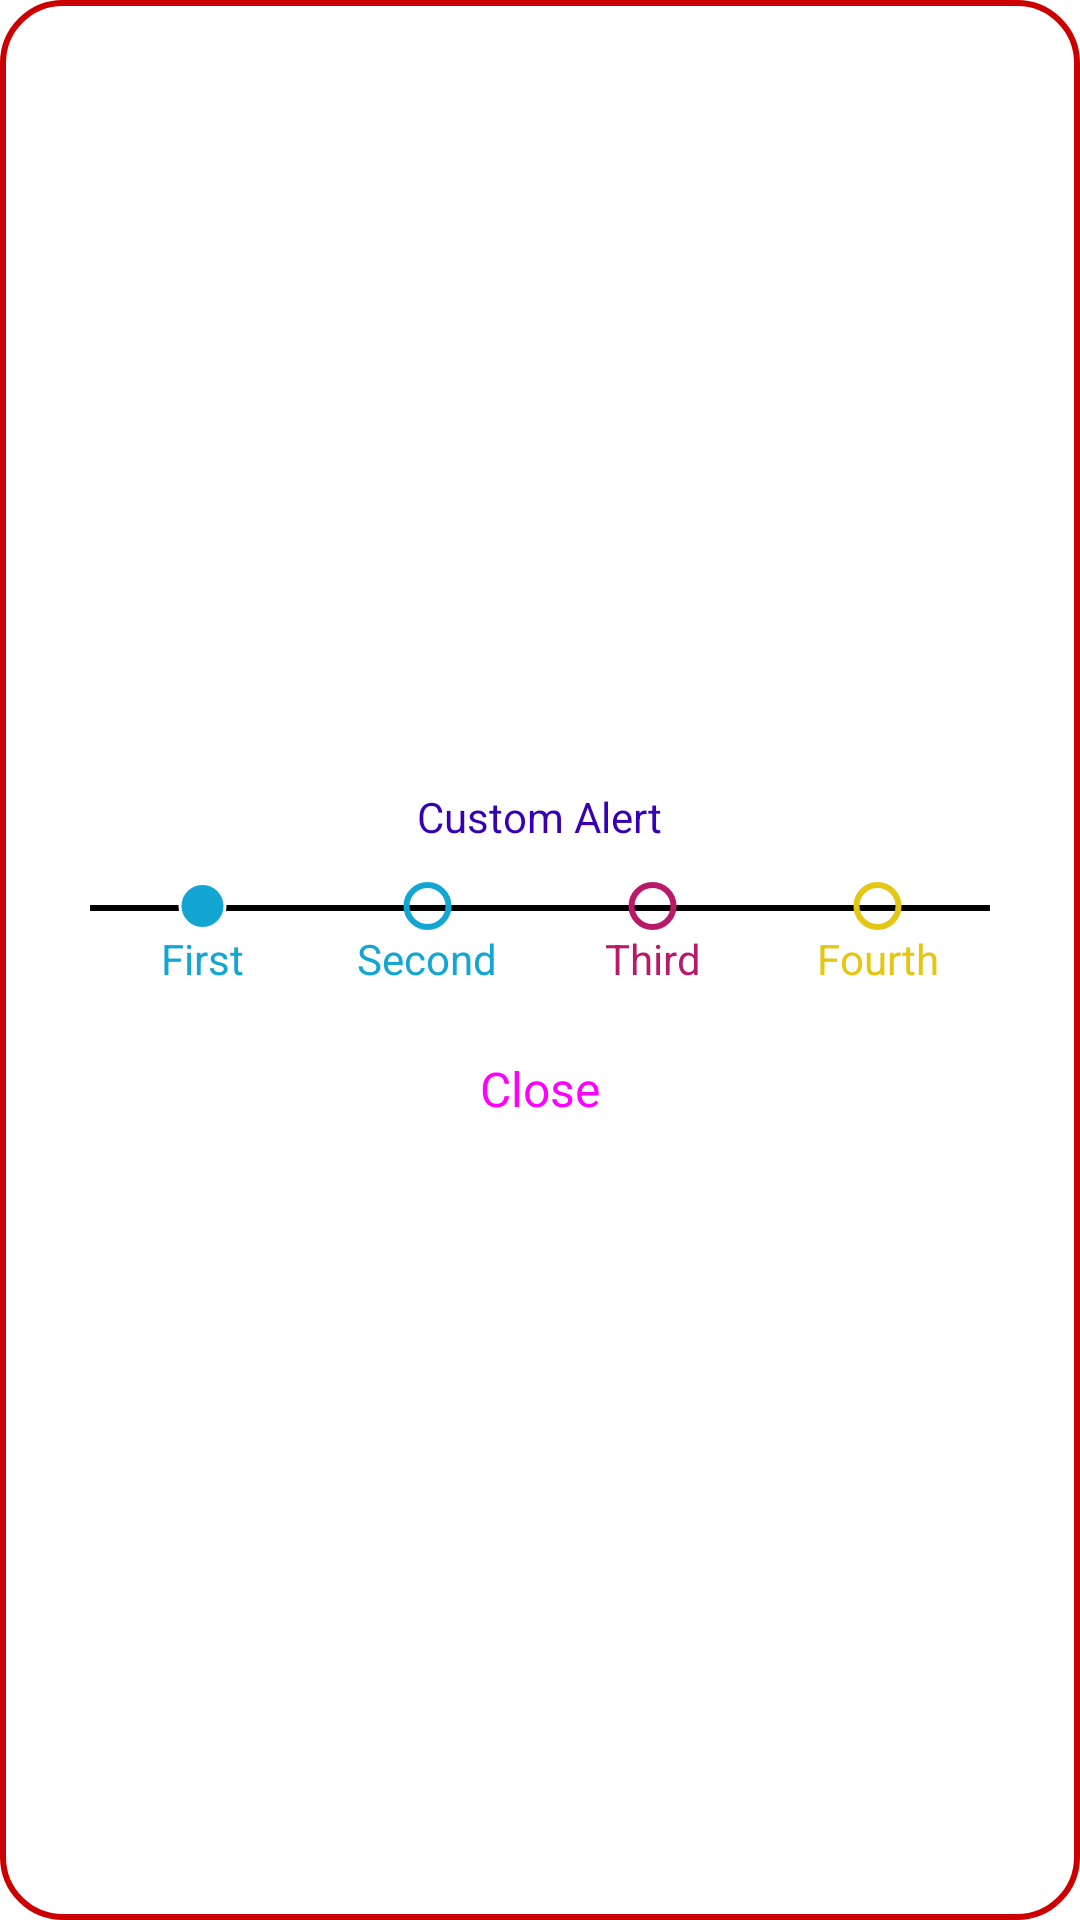

This screen was rendered from an Android layout file. Write that file and the resources it references.
<!-- AndroidManifest.xml: application theme Theme.TestApplication -->
<!-- res/layout/custom_alert_dialog.xml -->
<?xml version="1.0" encoding="utf-8"?>
<LinearLayout xmlns:android="http://schemas.android.com/apk/res/android"
    xmlns:app="http://schemas.android.com/apk/res-auto"
    android:padding="20dp"
    android:layout_width="match_parent"
    android:gravity="center"
    android:background="@drawable/custom_alert_dialog"
    android:orientation="vertical"
    android:layout_height="wrap_content">

        <ImageView
            android:layout_width="wrap_content"
            android:layout_height="wrap_content"
            android:src="@drawable/ic_agree" />

        <TextView
            android:layout_marginTop="10dp"
            android:id="@+id/textView8"
            android:layout_width="wrap_content"
            android:layout_height="wrap_content"
            android:text="Custom Alert"
            android:textColor="@color/purple_700"
            app:layout_constraintEnd_toEndOf="parent"
            app:layout_constraintStart_toStartOf="parent"
            app:layout_constraintTop_toTopOf="parent" />

        <LinearLayout
            android:padding="10dp"
            android:id="@+id/divider"
            android:orientation="vertical"
            android:layout_width="match_parent"
            android:gravity="center"
            android:layout_height="wrap_content">

                <View
                    android:layout_width="match_parent"
                    android:layout_marginTop="10dp"
                    android:layout_height="2dp"
                    android:layout_weight="1"
                    android:background="@color/black"
                    app:layout_constraintBottom_toTopOf="@+id/button"/>

                <LinearLayout
                    android:layout_marginTop="-10dp"
                    android:layout_weight="0.5"
                    android:layout_width="match_parent"
                    android:layout_height="match_parent">

                        <ImageView
                            android:layout_width="0dp"
                            android:layout_height="wrap_content"
                            android:layout_weight="1"
                            android:src="@drawable/blue_filled_circle" />

                        <ImageView
                            android:layout_width="0dp"
                            android:layout_height="wrap_content"
                            android:layout_weight="1"
                            android:src="@drawable/blue_circle" />

                        <ImageView
                            android:layout_width="0dp"
                            android:layout_height="wrap_content"
                            android:layout_weight="1"
                            android:src="@drawable/red_circle" />

                        <ImageView
                            android:layout_width="0dp"
                            android:layout_weight="1"
                            android:layout_height="wrap_content"
                            android:src="@drawable/yellow_circle" />
                </LinearLayout>

                <LinearLayout
                    android:layout_weight="0.5"
                    android:layout_width="match_parent"
                    android:layout_height="match_parent">

                        <TextView
                            android:gravity="center"
                            android:text="First"
                            android:textColor="#13A6D3"
                            android:layout_width="0dp"
                            android:layout_weight="1"
                            android:layout_height="wrap_content"/>

                        <TextView
                            android:gravity="center"
                            android:text="Second"
                            android:textColor="#13A6D3"
                            android:layout_width="0dp"
                            android:layout_weight="1"
                            android:layout_height="wrap_content"/>
                        <TextView
                            android:gravity="center"
                            android:text="Third"
                            android:textColor="#B91969"
                            android:layout_width="0dp"
                            android:layout_weight="1"
                            android:layout_height="wrap_content"/>
                        <TextView
                            android:gravity="center"
                            android:text="Fourth"
                            android:textColor="#E3C714"
                            android:layout_width="0dp"
                            android:layout_weight="1"
                            android:layout_height="wrap_content"/>

                </LinearLayout>

        </LinearLayout>

        <Button
            style="@style/Widget.Material3.Button.UnelevatedButton"
            android:backgroundTint="@android:color/holo_red_dark"
            android:textSize="16sp"
            android:id="@+id/closeButton"
            android:layout_width="wrap_content"
            android:layout_height="wrap_content"
            android:text="Close"
            app:layout_constraintBottom_toBottomOf="parent"
            app:layout_constraintEnd_toEndOf="parent"
            app:layout_constraintStart_toStartOf="parent" />

</LinearLayout>
<!-- resources referenced by this layout -->
<resources>
  <!-- drawable blue_circle (drawable) -->
  <?xml version="1.0" encoding="utf-8"?>
  <shape xmlns:android="http://schemas.android.com/apk/res/android" android:shape="oval">
      <stroke android:width="2dp" android:color="#13A6D3"/>
      <size android:width="16dp" android:height="16dp" />
  </shape>
  <!-- drawable blue_filled_circle (drawable-v24) -->
  <?xml version="1.0" encoding="utf-8"?>
  <shape
      xmlns:android="http://schemas.android.com/apk/res/android"
      android:shape="oval">
  
  
      <solid android:color="#13A6D3" />
  
      <stroke
          android:width="1dp"
          android:color="@color/white" />
  
  <size
      android:width="16dp"
      android:height="16dp"/>
      </shape>
  <!-- drawable custom_alert_dialog (drawable) -->
  <?xml version="1.0" encoding="utf-8"?>
  <selector xmlns:android="http://schemas.android.com/apk/res/android">
      <item>
          <shape android:shape="rectangle">
              <solid android:color="@color/white" />
              <corners android:radius="20dp" />
              <stroke android:width="2dp" android:color="@android:color/holo_red_dark" />
          </shape>
      </item>
  </selector>
  <!-- drawable red_circle (drawable) -->
  <?xml version="1.0" encoding="utf-8"?>
  <shape xmlns:android="http://schemas.android.com/apk/res/android" android:shape="oval">
      <stroke android:width="2dp" android:color="#B91969"/>
      <size android:width="16dp" android:height="16dp" />
  </shape>
  <!-- drawable yellow_circle (drawable) -->
  <?xml version="1.0" encoding="utf-8"?>
  <shape xmlns:android="http://schemas.android.com/apk/res/android" android:shape="oval">
      <stroke android:width="2dp" android:color="#E3C714"/>
      <size android:width="16dp" android:height="16dp" />
  </shape>
  <style name="Theme.TestApplication" parent="Theme.MaterialComponents.Light.NoActionBar">
          <item name="android:windowBackground">@color/background</item>
          <item name="colorPrimary">@color/purple_500</item>
          <item name="colorPrimaryVariant">@color/purple_700</item>
          <item name="colorOnPrimary">@color/white</item>
          <item name="colorSecondary">@color/teal_200</item>
          <item name="colorSecondaryVariant">@color/teal_700</item>
          <item name="colorOnSecondary">@color/black</item>
          <item name="android:statusBarColor">?attr/colorPrimaryVariant</item>
          <item name="android:textViewStyle">@style/TextViewTheme</item>
          <item name="textAppearanceLabelLarge">@style/TextViewTheme</item>
      </style>
  <style name="TextViewTheme">
          <item name="android:textColor">@android:color/white</item>
          <item name="android:textColorHint">@android:color/white</item>
      </style>
  <!-- not gathered from this repository: default colours our renderer supplied (Android Studio template values) -->
  <color name="purple_500">#FF6200EE</color>
  <color name="purple_700">#FF3700B3</color>
  <color name="teal_200">#FF03DAC5</color>
  <color name="teal_700">#FF018786</color>
  <color name="black">#FF000000</color>
  <color name="white">#FFFFFFFF</color>
</resources>
